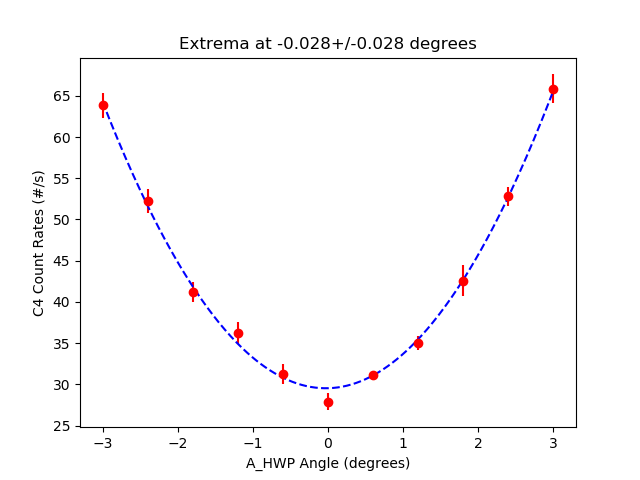

Data behind this chart, as committed beside it:
start, stop, num_samp, samp_period, C_UV_HWP, C_QP, C_PCC, B_C_HWP, B_C_QWP, B_HWP, B_QWP, A_HWP, A_QWP, A, B, Ap, Bp, C4, C5, C6, C7, A_SEM, B_SEM, Ap_SEM
2023-07-17_11-45-56, 2023-07-17_11-46-21, 5, 5, -0.0005759, -0.007533, 4.005, -0.002511, 0.0, 0.0, 0.0, -3, -0.002299, 4782, 58468, 0.0, 703.4, 63.88, 0.0, 0.0, 0.0, 14.77, 29.65, 0.0
2023-07-17_11-46-22, 2023-07-17_11-46-47, 5, 5, -0.0005759, -0.007533, 4.005, -0.002511, 0.0, 0.0, 0.0, -2.398, -0.002299, 4580, 58520, 0.0, 707.7, 52.24, 0.0, 0.0, 0.0, 13.78, 56.46, 0.0
2023-07-17_11-46-47, 2023-07-17_11-47-13, 5, 5, -0.0005759, -0.007533, 4.005, -0.002511, 0.0, 0.0, 0.0, -1.799, -0.002299, 4435, 58434, 0.0, 713.6, 41.16, 0.0, 0.0, 0.0, 11.06, 49.97, 0.0
2023-07-17_11-47-13, 2023-07-17_11-47-38, 5, 5, -0.0005759, -0.007533, 4.005, -0.002511, 0.0, 0.0, 0.0, -1.199, -0.002299, 4313, 58498, 0.0, 717.6, 36.2, 0.0, 0.0, 0.0, 10.33, 30.51, 0.0
2023-07-17_11-47-39, 2023-07-17_11-48-04, 5, 5, -0.0005759, -0.007533, 4.005, -0.002511, 0.0, 0.0, 0.0, -0.5991, -0.002299, 4240, 58542, 0.0, 707.4, 31.24, 0.0, 0.0, 0.0, 19.82, 58.42, 0.0
2023-07-17_11-48-05, 2023-07-17_11-48-30, 5, 5, -0.0005759, -0.007533, 4.005, -0.002511, 0.0, 0.0, 0.0, 0.001036, -0.002299, 4193, 58562, 0.0, 705, 27.88, 0.0, 0.0, 0.0, 12.47, 23.5, 0.0
2023-07-17_11-48-30, 2023-07-17_11-48-56, 5, 5, -0.0005759, -0.007533, 4.005, -0.002511, 0.0, 0.0, 0.0, 0.6012, -0.002299, 4196, 58479, 0.0, 703, 31.12, 0.0, 0.0, 0.0, 14.63, 43.72, 0.0
2023-07-17_11-48-56, 2023-07-17_11-49-22, 5, 5, -0.0005759, -0.007533, 4.005, -0.002511, 0.0, 0.0, 0.0, 1.201, -0.002299, 4233, 58433, 0.0, 700.8, 35.0, 0.0, 0.0, 0.0, 11.65, 46.74, 0.0
2023-07-17_11-49-22, 2023-07-17_11-49-48, 5, 5, -0.0005759, -0.007533, 4.005, -0.002511, 0.0, 0.0, 0.0, 1.801, -0.002299, 4313, 58434, 0.0, 700.2, 42.56, 0.0, 0.0, 0.0, 15.44, 72.03, 0.0
2023-07-17_11-49-48, 2023-07-17_11-50-14, 5, 5, -0.0005759, -0.007533, 4.005, -0.002511, 0.0, 0.0, 0.0, 2.401, -0.002299, 4424, 58385, 0.0, 703.5, 52.8, 0.0, 0.0, 0.0, 17.66, 86.49, 0.0
2023-07-17_11-50-14, 2023-07-17_11-50-40, 5, 5, -0.0005759, -0.007533, 4.005, -0.002511, 0.0, 0.0, 0.0, 3.001, -0.002299, 4585, 58349, 0.0, 710.5, 65.88, 0.0, 0.04, 0.0, 21.8, 30.49, 0.0
